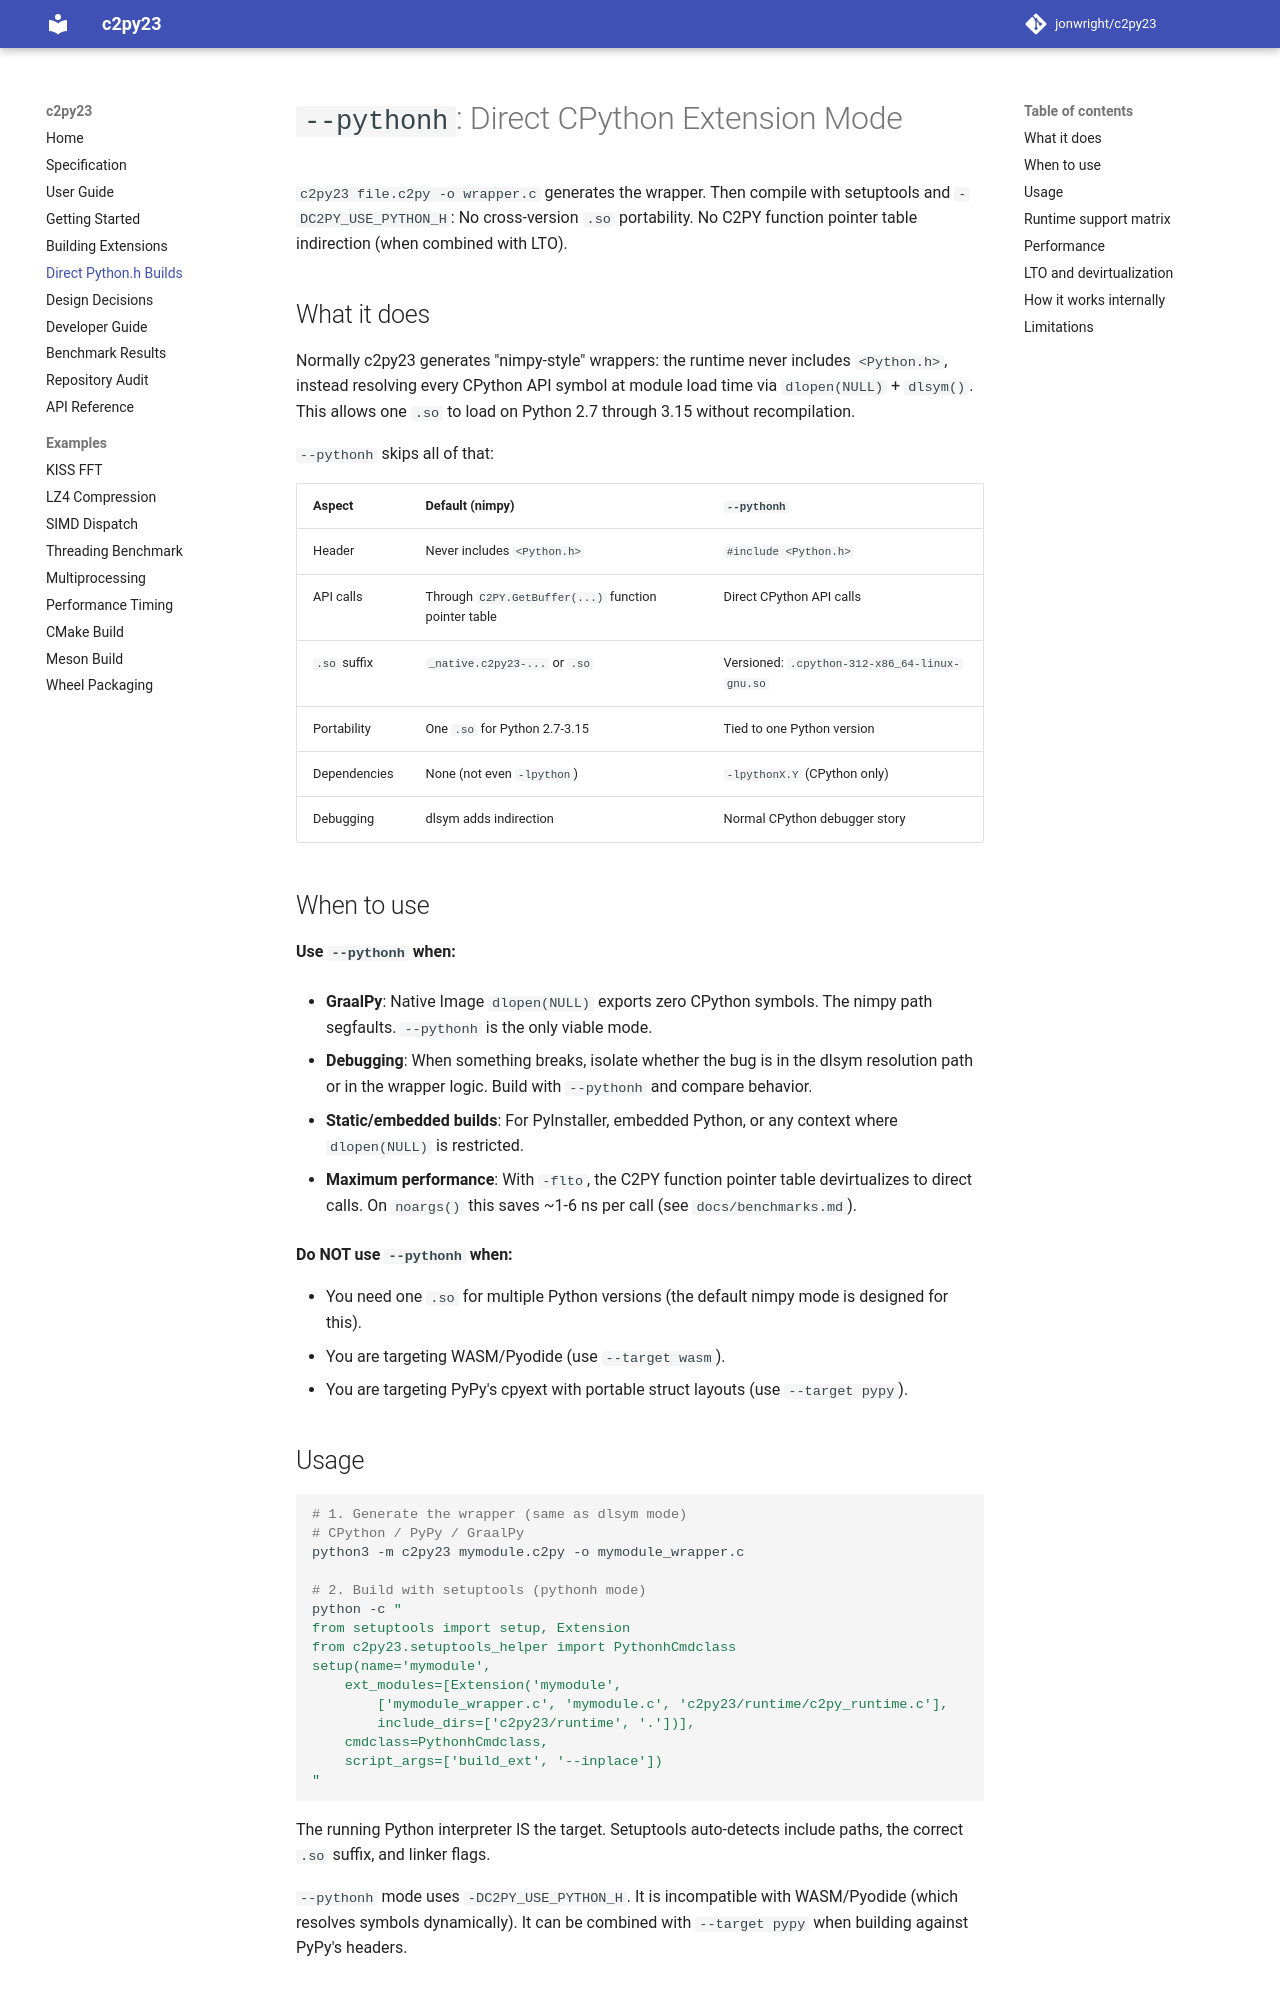

repository: jonwright/c2py23 · page: pythonh/index.html · generator: mkdocs

# `--pythonh`: Direct CPython Extension Mode

`c2py23 file.c2py -o wrapper.c` generates the wrapper.  Then compile with
setuptools and `-DC2PY_USE_PYTHON_H`:
No cross-version `.so` portability.  No C2PY function pointer table
indirection (when combined with LTO).

## What it does

Normally c2py23 generates "nimpy-style" wrappers: the runtime never
includes `<Python.h>`, instead resolving every CPython API symbol at
module load time via `dlopen(NULL)` + `dlsym()`.  This allows one `.so`
to load on Python 2.7 through 3.15 without recompilation.

`--pythonh` skips all of that:

| Aspect | Default (nimpy) | `--pythonh` |
|--------|----------------|-------------|
| Header | Never includes `<Python.h>` | `#include <Python.h>` |
| API calls | Through `C2PY.GetBuffer(...)` function pointer table | Direct CPython API calls |
| `.so` suffix | `_native.c2py23-...` or `.so` | Versioned: `.cpython-312-x86_64-linux-gnu.so` |
| Portability | One `.so` for Python 2.7-3.15 | Tied to one Python version |
| Dependencies | None (not even `-lpython`) | `-lpythonX.Y` (CPython only) |
| Debugging | dlsym adds indirection | Normal CPython debugger story |

## When to use

**Use `--pythonh` when:**

- **GraalPy**: Native Image `dlopen(NULL)` exports zero CPython symbols.
  The nimpy path segfaults.  `--pythonh` is the only viable mode.

- **Debugging**: When something breaks, isolate whether the bug is in the
  dlsym resolution path or in the wrapper logic.  Build with `--pythonh`
  and compare behavior.

- **Static/embedded builds**: For PyInstaller, embedded Python, or any
  context where `dlopen(NULL)` is restricted.

- **Maximum performance**: With `-flto`, the C2PY function pointer table
  devirtualizes to direct calls.  On `noargs()` this saves ~1-6 ns per
  call (see `docs/benchmarks.md`).

**Do NOT use `--pythonh` when:**

- You need one `.so` for multiple Python versions (the default nimpy mode
  is designed for this).
- You are targeting WASM/Pyodide (use `--target wasm`).
- You are targeting PyPy's cpyext with portable struct layouts (use
  `--target pypy`).

## Usage

```bash
# 1. Generate the wrapper (same as dlsym mode)
# CPython / PyPy / GraalPy
python3 -m c2py23 mymodule.c2py -o mymodule_wrapper.c

# 2. Build with setuptools (pythonh mode)
python -c "
from setuptools import setup, Extension
from c2py23.setuptools_helper import PythonhCmdclass
setup(name='mymodule',
    ext_modules=[Extension('mymodule',
        ['mymodule_wrapper.c', 'mymodule.c', 'c2py23/runtime/c2py_runtime.c'],
        include_dirs=['c2py23/runtime', '.'])],
    cmdclass=PythonhCmdclass,
    script_args=['build_ext', '--inplace'])
"
```

The running Python interpreter IS the target.  Setuptools auto-detects
include paths, the correct `.so` suffix, and linker flags.

`--pythonh` mode uses `-DC2PY_USE_PYTHON_H`.  It is incompatible with
WASM/Pyodide (which resolves symbols dynamically).  It can be combined
with `--target pypy` when building against PyPy's headers.
